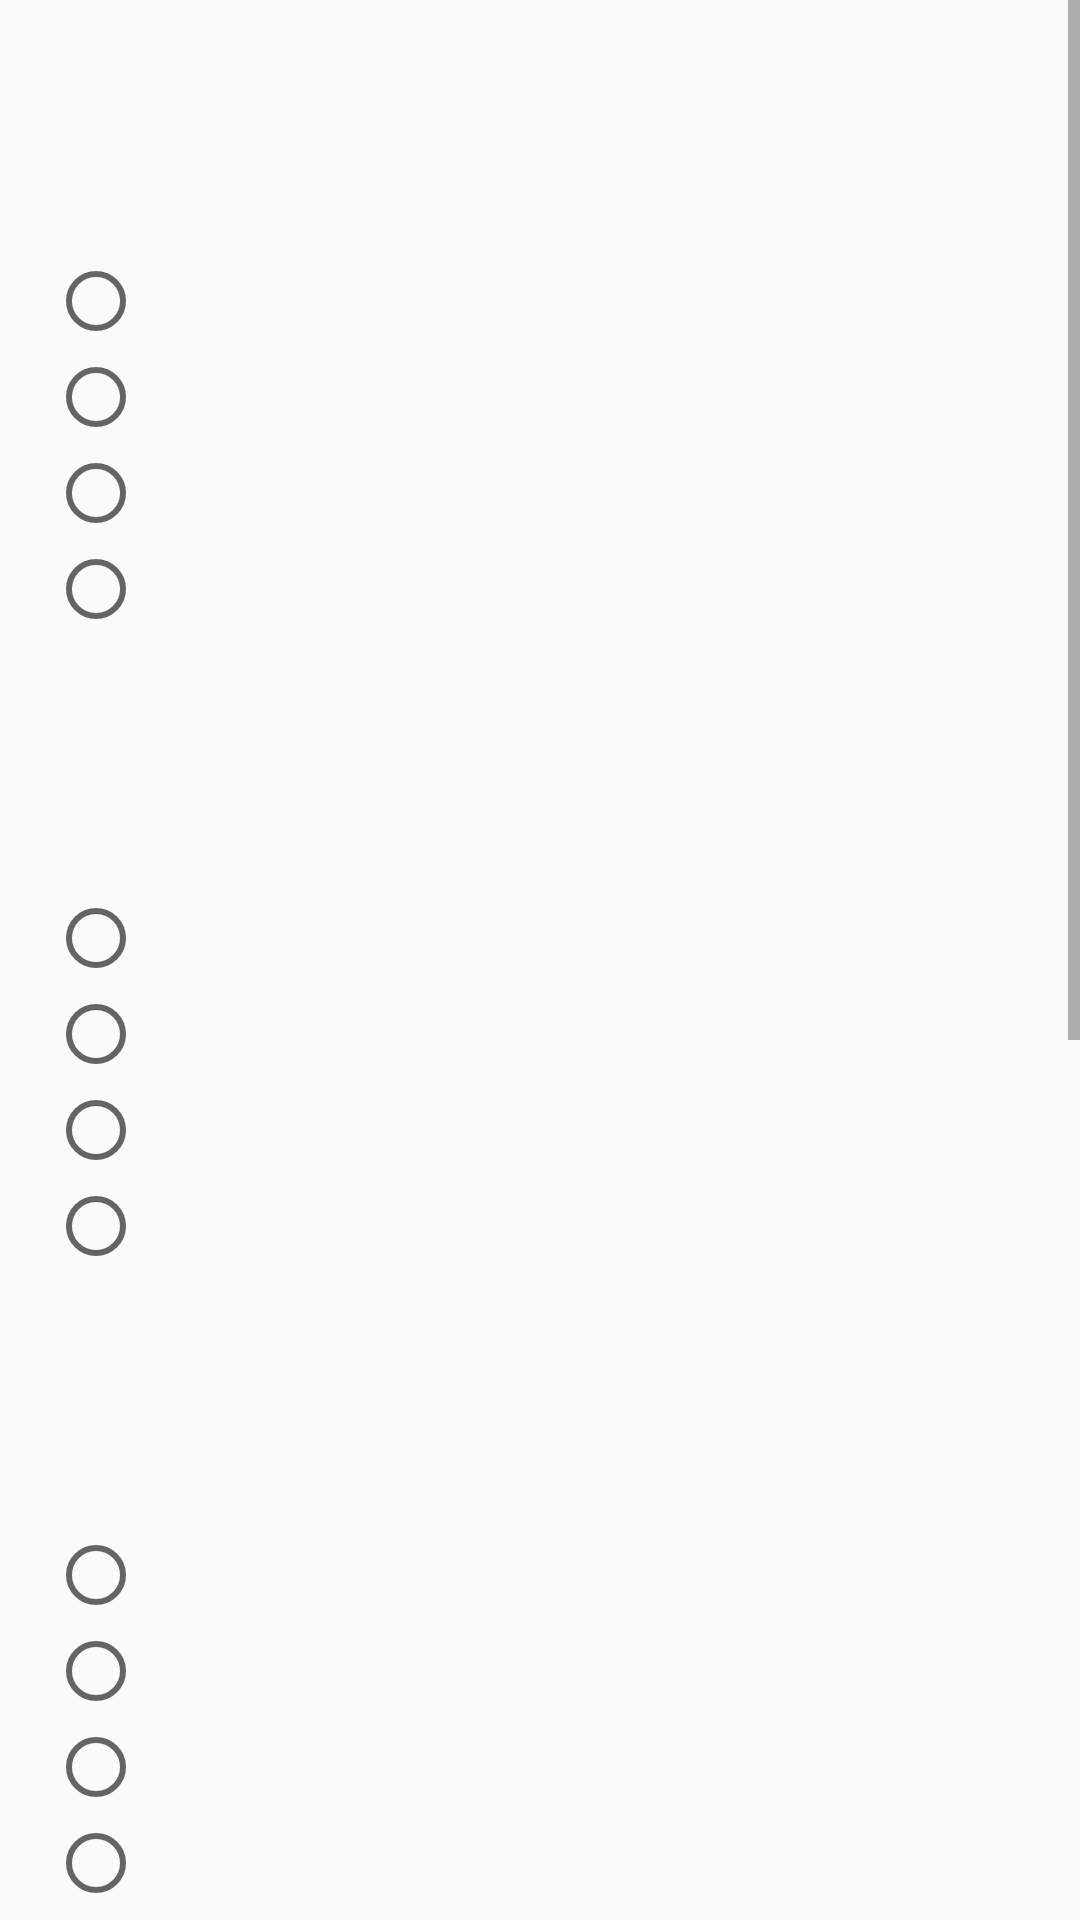

Produce the Android XML layout that renders to this screen, including the resource entries it uses.
<!-- AndroidManifest.xml: application theme AppTheme -->
<!-- res/layout/fragment_quiz.xml -->
<?xml version="1.0" encoding="utf-8"?>
<ScrollView xmlns:android="http://schemas.android.com/apk/res/android"
    xmlns:app="http://schemas.android.com/apk/res-auto"
    xmlns:tools="http://schemas.android.com/tools"
    android:layout_width="match_parent"
    android:layout_height="match_parent"
    android:fadeScrollbars="false">

    <androidx.constraintlayout.widget.ConstraintLayout
        android:layout_width="match_parent"
        android:layout_height="wrap_content">

        <TextView
            android:id="@+id/txtvquestion1"
            android:layout_width="match_parent"
            android:layout_height="wrap_content"
            android:layout_marginStart="16dp"
            android:layout_marginTop="32dp"
            android:layout_marginEnd="16dp"
            android:fontFamily="@font/bold"
            android:textColor="@color/blue"
            android:textSize="15sp"
            app:layout_constraintEnd_toEndOf="parent"
            app:layout_constraintStart_toStartOf="parent"
            app:layout_constraintTop_toTopOf="parent" />

        <RadioGroup
            android:id="@+id/rgq1"
            android:layout_width="match_parent"
            android:layout_height="wrap_content"
            android:layout_marginStart="16dp"
            android:layout_marginTop="32dp"
            android:layout_marginEnd="16dp"
            android:orientation="vertical"
            app:layout_constraintEnd_toEndOf="parent"
            app:layout_constraintStart_toStartOf="parent"
            app:layout_constraintTop_toBottomOf="@id/txtvquestion1">

            <RadioButton
                android:id="@+id/rbq1rp1"
                android:layout_width="wrap_content"
                android:layout_height="wrap_content" />

            <RadioButton
                android:id="@+id/rbq1rp2"
                android:layout_width="wrap_content"
                android:layout_height="wrap_content" />

            <RadioButton
                android:id="@+id/rbq1rp3"
                android:layout_width="wrap_content"
                android:layout_height="wrap_content" />

            <RadioButton
                android:id="@+id/rbq1rp4"
                android:layout_width="wrap_content"
                android:layout_height="wrap_content" />

        </RadioGroup>

        <TextView
            android:id="@+id/txtvquestion2"
            android:layout_width="match_parent"
            android:layout_height="wrap_content"
            android:layout_marginStart="16dp"
            android:layout_marginTop="32dp"
            android:layout_marginEnd="16dp"
            android:fontFamily="@font/bold"
            android:textColor="@color/blue"
            android:textSize="15sp"
            app:layout_constraintEnd_toEndOf="parent"
            app:layout_constraintStart_toStartOf="parent"
            app:layout_constraintTop_toBottomOf="@id/rgq1" />

        <RadioGroup
            android:id="@+id/rgq2"
            android:layout_width="match_parent"
            android:layout_height="wrap_content"
            android:layout_marginStart="16dp"
            android:layout_marginTop="32dp"
            android:layout_marginEnd="16dp"
            android:orientation="vertical"
            app:layout_constraintEnd_toEndOf="parent"
            app:layout_constraintStart_toStartOf="parent"
            app:layout_constraintTop_toBottomOf="@id/txtvquestion2">

            <RadioButton
                android:id="@+id/rbq2rp1"
                android:layout_width="wrap_content"
                android:layout_height="wrap_content" />

            <RadioButton
                android:id="@+id/rbq2rp2"
                android:layout_width="wrap_content"
                android:layout_height="wrap_content" />

            <RadioButton
                android:id="@+id/rbq2rp3"
                android:layout_width="wrap_content"
                android:layout_height="wrap_content" />

            <RadioButton
                android:id="@+id/rbq2rp4"
                android:layout_width="wrap_content"
                android:layout_height="wrap_content" />

        </RadioGroup>

        <TextView
            android:id="@+id/txtvquestion3"
            android:layout_width="match_parent"
            android:layout_height="wrap_content"
            android:layout_marginStart="16dp"
            android:layout_marginTop="32dp"
            android:layout_marginEnd="16dp"
            android:fontFamily="@font/bold"
            android:textColor="@color/blue"
            android:textSize="15sp"
            app:layout_constraintEnd_toEndOf="parent"
            app:layout_constraintStart_toStartOf="parent"
            app:layout_constraintTop_toBottomOf="@id/rgq2" />

        <RadioGroup
            android:id="@+id/rgq3"
            android:layout_width="match_parent"
            android:layout_height="wrap_content"
            android:layout_marginStart="16dp"
            android:layout_marginTop="32dp"
            android:layout_marginEnd="16dp"
            android:orientation="vertical"
            app:layout_constraintEnd_toEndOf="parent"
            app:layout_constraintStart_toStartOf="parent"
            app:layout_constraintTop_toBottomOf="@id/txtvquestion3">

            <RadioButton
                android:id="@+id/rbq3rp1"
                android:layout_width="wrap_content"
                android:layout_height="wrap_content" />

            <RadioButton
                android:id="@+id/rbq3rp2"
                android:layout_width="wrap_content"
                android:layout_height="wrap_content" />

            <RadioButton
                android:id="@+id/rbq3rp3"
                android:layout_width="wrap_content"
                android:layout_height="wrap_content" />

            <RadioButton
                android:id="@+id/rbq3rp4"
                android:layout_width="wrap_content"
                android:layout_height="wrap_content" />

        </RadioGroup>

        <TextView
            android:id="@+id/txtvquestion4"
            android:layout_width="match_parent"
            android:layout_height="wrap_content"
            android:layout_marginStart="16dp"
            android:layout_marginTop="32dp"
            android:layout_marginEnd="16dp"
            android:fontFamily="@font/bold"
            android:textColor="@color/blue"
            android:textSize="15sp"
            app:layout_constraintEnd_toEndOf="parent"
            app:layout_constraintStart_toStartOf="parent"
            app:layout_constraintTop_toBottomOf="@id/rgq3" />

        <RadioGroup
            android:id="@+id/rgq4"
            android:layout_width="match_parent"
            android:layout_height="wrap_content"
            android:layout_marginStart="16dp"
            android:layout_marginTop="32dp"
            android:layout_marginEnd="16dp"
            android:orientation="vertical"
            app:layout_constraintEnd_toEndOf="parent"
            app:layout_constraintStart_toStartOf="parent"
            app:layout_constraintTop_toBottomOf="@id/txtvquestion4">

            <RadioButton
                android:id="@+id/rbq4rp1"
                android:layout_width="wrap_content"
                android:layout_height="wrap_content" />

            <RadioButton
                android:id="@+id/rbq4rp2"
                android:layout_width="wrap_content"
                android:layout_height="wrap_content" />

            <RadioButton
                android:id="@+id/rbq4rp3"
                android:layout_width="wrap_content"
                android:layout_height="wrap_content" />

            <RadioButton
                android:id="@+id/rbq4rp4"
                android:layout_width="wrap_content"
                android:layout_height="wrap_content" />

        </RadioGroup>

        <TextView
            android:id="@+id/txtvquestion5"
            android:layout_width="match_parent"
            android:layout_height="wrap_content"
            android:layout_marginStart="16dp"
            android:layout_marginTop="32dp"
            android:layout_marginEnd="16dp"
            android:fontFamily="@font/bold"
            android:textColor="@color/blue"
            android:textSize="15sp"
            app:layout_constraintEnd_toEndOf="parent"
            app:layout_constraintStart_toStartOf="parent"
            app:layout_constraintTop_toBottomOf="@id/rgq4" />

        <RadioGroup
            android:id="@+id/rgq5"
            android:layout_width="match_parent"
            android:layout_height="wrap_content"
            android:layout_marginStart="16dp"
            android:layout_marginTop="32dp"
            android:layout_marginEnd="16dp"
            android:orientation="vertical"
            app:layout_constraintEnd_toEndOf="parent"
            app:layout_constraintStart_toStartOf="parent"
            app:layout_constraintTop_toBottomOf="@id/txtvquestion5">

            <RadioButton
                android:id="@+id/rbq5rp1"
                android:layout_width="wrap_content"
                android:layout_height="wrap_content" />

            <RadioButton
                android:id="@+id/rbq5rp2"
                android:layout_width="wrap_content"
                android:layout_height="wrap_content" />

            <RadioButton
                android:id="@+id/rbq5rp3"
                android:layout_width="wrap_content"
                android:layout_height="wrap_content" />

            <RadioButton
                android:id="@+id/rbq5rp4"
                android:layout_width="wrap_content"
                android:layout_height="wrap_content" />

        </RadioGroup>

        <Button
            android:id="@+id/btnqzcheck"
            android:layout_width="100dp"
            android:layout_height="40dp"
            android:layout_marginTop="64dp"
            android:layout_marginEnd="16dp"
            android:layout_marginBottom="16dp"
            android:background="@drawable/buttongreen"
            android:fontFamily="@font/regular"
            android:foreground="?android:attr/selectableItemBackground"
            android:text="Vérifier"
            android:textAllCaps="false"
            android:textColor="@color/white"
            android:textSize="16sp"
            app:layout_constraintBottom_toBottomOf="parent"
            app:layout_constraintEnd_toEndOf="parent"
            app:layout_constraintTop_toBottomOf="@id/rgq5" />

        <Button
            android:id="@+id/btnqzshow"
            android:layout_width="100dp"
            android:layout_height="40dp"
            android:layout_marginTop="64dp"
            android:layout_marginEnd="16dp"
            android:layout_marginBottom="16dp"
            android:background="@drawable/buttonpurple"
            android:fontFamily="@font/regular"
            android:foreground="?android:attr/selectableItemBackground"
            android:text="Afficher la solution"
            android:textAllCaps="false"
            android:textColor="@color/white"
            android:textSize="14sp"
            android:gravity="center"
            android:visibility="gone"
            app:layout_constraintEnd_toStartOf="@id/btnqzcheck"
            app:layout_constraintTop_toBottomOf="@id/rgq5"
            app:layout_constraintBottom_toBottomOf="parent"/>

        <TextView
            android:id="@+id/txtvqzresult"
            android:layout_width="wrap_content"
            android:layout_height="wrap_content"
            android:layout_marginStart="16dp"
            android:layout_marginTop="64dp"
            android:layout_marginEnd="16dp"
            android:fontFamily="@font/bold"
            android:textSize="13sp"
            android:visibility="gone"
            app:layout_constraintStart_toStartOf="parent"
            app:layout_constraintTop_toBottomOf="@id/rgq5"/>
    </androidx.constraintlayout.widget.ConstraintLayout>
</ScrollView>
<!-- resources referenced by this layout -->
<resources>
  <color name="blue">#5C6BC0</color>
  <color name="white">#FFFFFF</color>
  <!-- drawable buttongreen (drawable) -->
  <?xml version="1.0" encoding="utf-8"?>
  <shape android:shape="rectangle" xmlns:android="http://schemas.android.com/apk/res/android">
      <corners android:radius="0dp"/>
      <solid android:color="@color/lightgreen"/>
  </shape>
  <!-- drawable buttonpurple (drawable) -->
  <?xml version="1.0" encoding="utf-8"?>
  <shape android:shape="rectangle" xmlns:android="http://schemas.android.com/apk/res/android">
      <corners android:radius="0dp"/>
      <solid android:color="@color/purple"/>
  </shape>
  <style name="AppTheme" parent="Theme.MaterialComponents.Light.NoActionBar.Bridge">
          
          <item name="colorPrimary">@color/colorPrimary</item>
          <item name="colorPrimaryDark">@color/colorPrimaryDark</item>
          <item name="colorAccent">@color/colorAccent</item>
          <item name="android:statusBarColor">@android:color/transparent</item>
      </style>
  <color name="lightgreen">#8bc24a</color>
  <color name="purple">#926aab</color>
  <color name="colorPrimary">#6200EE</color>
  <color name="colorPrimaryDark">#3700B3</color>
  <color name="colorAccent">#5C6BC0</color>
</resources>
